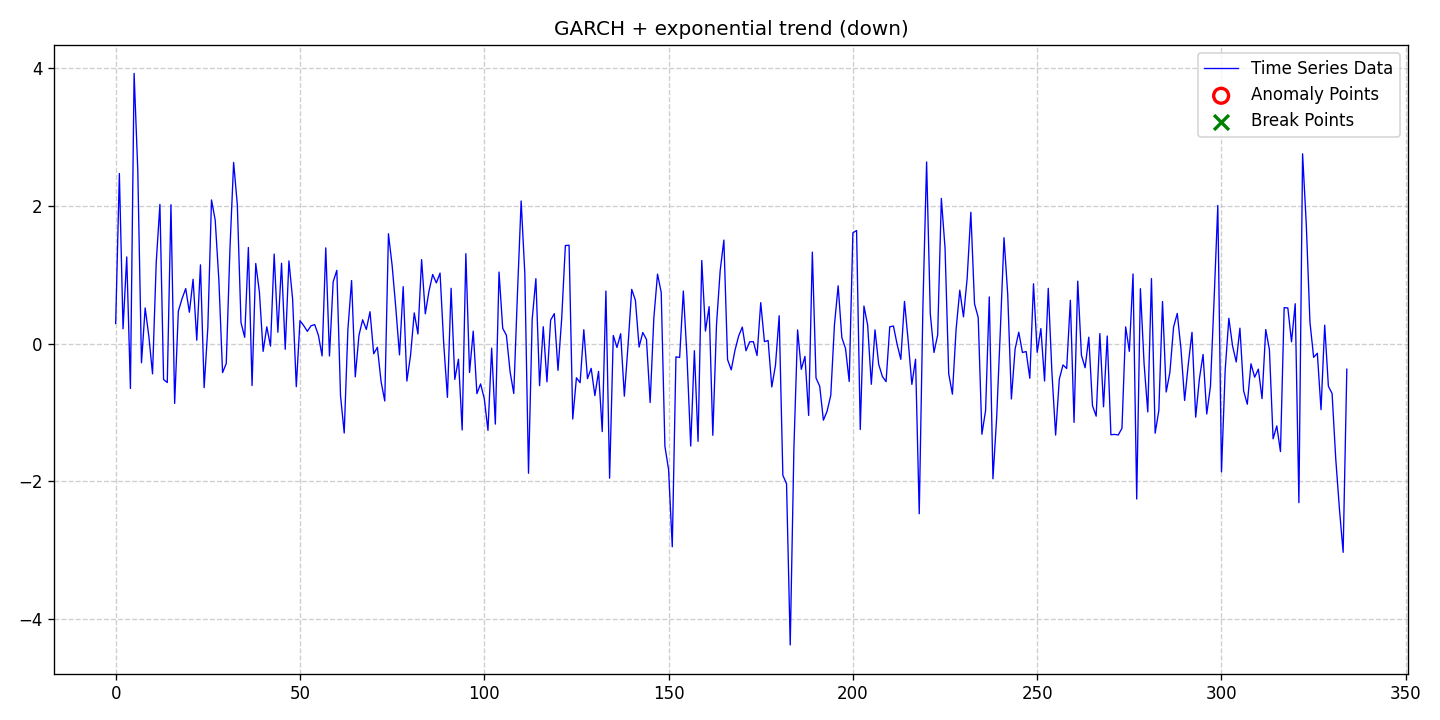

The table this chart was drawn from, first rows:
date, data, stationary, det_lin_up, det_lin_down, det_quad, det_cubic, det_exp, det_damped, stoc_trend, volatility, single_seas, multiple_seas, point_anom_single, point_anom_multi, collect_anom, context_anom, mean_shift, var_shift, trend_shift, point_anom_count, point_anom_location, point_anom_point, collect_anom_count
2020-01-01, 0.2921, 0, 0, 0, 0, 0, 1, 0, 0, 1, 0, 0, 0, 0, 0, 0, 0, 0, 0, 0, none, , 0
2020-01-02, 2.471, 0, 0, 0, 0, 0, 1, 0, 0, 1, 0, 0, 0, 0, 0, 0, 0, 0, 0, 0, none, , 0
2020-01-03, 0.2154, 0, 0, 0, 0, 0, 1, 0, 0, 1, 0, 0, 0, 0, 0, 0, 0, 0, 0, 0, none, , 0
2020-01-04, 1.259, 0, 0, 0, 0, 0, 1, 0, 0, 1, 0, 0, 0, 0, 0, 0, 0, 0, 0, 0, none, , 0
2020-01-05, -0.6517, 0, 0, 0, 0, 0, 1, 0, 0, 1, 0, 0, 0, 0, 0, 0, 0, 0, 0, 0, none, , 0
2020-01-06, 3.926, 0, 0, 0, 0, 0, 1, 0, 0, 1, 0, 0, 0, 0, 0, 0, 0, 0, 0, 0, none, , 0
2020-01-07, 2.514, 0, 0, 0, 0, 0, 1, 0, 0, 1, 0, 0, 0, 0, 0, 0, 0, 0, 0, 0, none, , 0
2020-01-08, -0.2781, 0, 0, 0, 0, 0, 1, 0, 0, 1, 0, 0, 0, 0, 0, 0, 0, 0, 0, 0, none, , 0
2020-01-09, 0.5186, 0, 0, 0, 0, 0, 1, 0, 0, 1, 0, 0, 0, 0, 0, 0, 0, 0, 0, 0, none, , 0
2020-01-10, 0.1058, 0, 0, 0, 0, 0, 1, 0, 0, 1, 0, 0, 0, 0, 0, 0, 0, 0, 0, 0, none, , 0
2020-01-11, -0.4391, 0, 0, 0, 0, 0, 1, 0, 0, 1, 0, 0, 0, 0, 0, 0, 0, 0, 0, 0, none, , 0
2020-01-12, 1.177, 0, 0, 0, 0, 0, 1, 0, 0, 1, 0, 0, 0, 0, 0, 0, 0, 0, 0, 0, none, , 0
2020-01-13, 2.023, 0, 0, 0, 0, 0, 1, 0, 0, 1, 0, 0, 0, 0, 0, 0, 0, 0, 0, 0, none, , 0
2020-01-14, -0.5215, 0, 0, 0, 0, 0, 1, 0, 0, 1, 0, 0, 0, 0, 0, 0, 0, 0, 0, 0, none, , 0
2020-01-15, -0.5654, 0, 0, 0, 0, 0, 1, 0, 0, 1, 0, 0, 0, 0, 0, 0, 0, 0, 0, 0, none, , 0
2020-01-16, 2.017, 0, 0, 0, 0, 0, 1, 0, 0, 1, 0, 0, 0, 0, 0, 0, 0, 0, 0, 0, none, , 0
2020-01-17, -0.8684, 0, 0, 0, 0, 0, 1, 0, 0, 1, 0, 0, 0, 0, 0, 0, 0, 0, 0, 0, none, , 0
2020-01-18, 0.4711, 0, 0, 0, 0, 0, 1, 0, 0, 1, 0, 0, 0, 0, 0, 0, 0, 0, 0, 0, none, , 0
2020-01-19, 0.6512, 0, 0, 0, 0, 0, 1, 0, 0, 1, 0, 0, 0, 0, 0, 0, 0, 0, 0, 0, none, , 0
2020-01-20, 0.7995, 0, 0, 0, 0, 0, 1, 0, 0, 1, 0, 0, 0, 0, 0, 0, 0, 0, 0, 0, none, , 0
2020-01-21, 0.4554, 0, 0, 0, 0, 0, 1, 0, 0, 1, 0, 0, 0, 0, 0, 0, 0, 0, 0, 0, none, , 0
2020-01-22, 0.935, 0, 0, 0, 0, 0, 1, 0, 0, 1, 0, 0, 0, 0, 0, 0, 0, 0, 0, 0, none, , 0
2020-01-23, 0.04872, 0, 0, 0, 0, 0, 1, 0, 0, 1, 0, 0, 0, 0, 0, 0, 0, 0, 0, 0, none, , 0
2020-01-24, 1.144, 0, 0, 0, 0, 0, 1, 0, 0, 1, 0, 0, 0, 0, 0, 0, 0, 0, 0, 0, none, , 0
2020-01-25, -0.6399, 0, 0, 0, 0, 0, 1, 0, 0, 1, 0, 0, 0, 0, 0, 0, 0, 0, 0, 0, none, , 0
2020-01-26, 0.2315, 0, 0, 0, 0, 0, 1, 0, 0, 1, 0, 0, 0, 0, 0, 0, 0, 0, 0, 0, none, , 0
2020-01-27, 2.087, 0, 0, 0, 0, 0, 1, 0, 0, 1, 0, 0, 0, 0, 0, 0, 0, 0, 0, 0, none, , 0
2020-01-28, 1.795, 0, 0, 0, 0, 0, 1, 0, 0, 1, 0, 0, 0, 0, 0, 0, 0, 0, 0, 0, none, , 0
2020-01-29, 0.9184, 0, 0, 0, 0, 0, 1, 0, 0, 1, 0, 0, 0, 0, 0, 0, 0, 0, 0, 0, none, , 0
2020-01-30, -0.4212, 0, 0, 0, 0, 0, 1, 0, 0, 1, 0, 0, 0, 0, 0, 0, 0, 0, 0, 0, none, , 0
2020-01-31, -0.2885, 0, 0, 0, 0, 0, 1, 0, 0, 1, 0, 0, 0, 0, 0, 0, 0, 0, 0, 0, none, , 0
2020-02-01, 1.372, 0, 0, 0, 0, 0, 1, 0, 0, 1, 0, 0, 0, 0, 0, 0, 0, 0, 0, 0, none, , 0
2020-02-02, 2.632, 0, 0, 0, 0, 0, 1, 0, 0, 1, 0, 0, 0, 0, 0, 0, 0, 0, 0, 0, none, , 0
2020-02-03, 2.021, 0, 0, 0, 0, 0, 1, 0, 0, 1, 0, 0, 0, 0, 0, 0, 0, 0, 0, 0, none, , 0
2020-02-04, 0.3058, 0, 0, 0, 0, 0, 1, 0, 0, 1, 0, 0, 0, 0, 0, 0, 0, 0, 0, 0, none, , 0
2020-02-05, 0.09172, 0, 0, 0, 0, 0, 1, 0, 0, 1, 0, 0, 0, 0, 0, 0, 0, 0, 0, 0, none, , 0
2020-02-06, 1.397, 0, 0, 0, 0, 0, 1, 0, 0, 1, 0, 0, 0, 0, 0, 0, 0, 0, 0, 0, none, , 0
2020-02-07, -0.6085, 0, 0, 0, 0, 0, 1, 0, 0, 1, 0, 0, 0, 0, 0, 0, 0, 0, 0, 0, none, , 0
2020-02-08, 1.164, 0, 0, 0, 0, 0, 1, 0, 0, 1, 0, 0, 0, 0, 0, 0, 0, 0, 0, 0, none, , 0
2020-02-09, 0.7452, 0, 0, 0, 0, 0, 1, 0, 0, 1, 0, 0, 0, 0, 0, 0, 0, 0, 0, 0, none, , 0
2020-02-10, -0.1129, 0, 0, 0, 0, 0, 1, 0, 0, 1, 0, 0, 0, 0, 0, 0, 0, 0, 0, 0, none, , 0
2020-02-11, 0.2433, 0, 0, 0, 0, 0, 1, 0, 0, 1, 0, 0, 0, 0, 0, 0, 0, 0, 0, 0, none, , 0
2020-02-12, -0.03584, 0, 0, 0, 0, 0, 1, 0, 0, 1, 0, 0, 0, 0, 0, 0, 0, 0, 0, 0, none, , 0
2020-02-13, 1.301, 0, 0, 0, 0, 0, 1, 0, 0, 1, 0, 0, 0, 0, 0, 0, 0, 0, 0, 0, none, , 0
2020-02-14, 0.1653, 0, 0, 0, 0, 0, 1, 0, 0, 1, 0, 0, 0, 0, 0, 0, 0, 0, 0, 0, none, , 0
2020-02-15, 1.167, 0, 0, 0, 0, 0, 1, 0, 0, 1, 0, 0, 0, 0, 0, 0, 0, 0, 0, 0, none, , 0
2020-02-16, -0.08268, 0, 0, 0, 0, 0, 1, 0, 0, 1, 0, 0, 0, 0, 0, 0, 0, 0, 0, 0, none, , 0
2020-02-17, 1.202, 0, 0, 0, 0, 0, 1, 0, 0, 1, 0, 0, 0, 0, 0, 0, 0, 0, 0, 0, none, , 0
2020-02-18, 0.6477, 0, 0, 0, 0, 0, 1, 0, 0, 1, 0, 0, 0, 0, 0, 0, 0, 0, 0, 0, none, , 0
2020-02-19, -0.6252, 0, 0, 0, 0, 0, 1, 0, 0, 1, 0, 0, 0, 0, 0, 0, 0, 0, 0, 0, none, , 0
2020-02-20, 0.3331, 0, 0, 0, 0, 0, 1, 0, 0, 1, 0, 0, 0, 0, 0, 0, 0, 0, 0, 0, none, , 0
2020-02-21, 0.263, 0, 0, 0, 0, 0, 1, 0, 0, 1, 0, 0, 0, 0, 0, 0, 0, 0, 0, 0, none, , 0
2020-02-22, 0.1783, 0, 0, 0, 0, 0, 1, 0, 0, 1, 0, 0, 0, 0, 0, 0, 0, 0, 0, 0, none, , 0
2020-02-23, 0.26, 0, 0, 0, 0, 0, 1, 0, 0, 1, 0, 0, 0, 0, 0, 0, 0, 0, 0, 0, none, , 0
2020-02-24, 0.2758, 0, 0, 0, 0, 0, 1, 0, 0, 1, 0, 0, 0, 0, 0, 0, 0, 0, 0, 0, none, , 0
2020-02-25, 0.1209, 0, 0, 0, 0, 0, 1, 0, 0, 1, 0, 0, 0, 0, 0, 0, 0, 0, 0, 0, none, , 0
2020-02-26, -0.1786, 0, 0, 0, 0, 0, 1, 0, 0, 1, 0, 0, 0, 0, 0, 0, 0, 0, 0, 0, none, , 0
2020-02-27, 1.391, 0, 0, 0, 0, 0, 1, 0, 0, 1, 0, 0, 0, 0, 0, 0, 0, 0, 0, 0, none, , 0
2020-02-28, -0.1799, 0, 0, 0, 0, 0, 1, 0, 0, 1, 0, 0, 0, 0, 0, 0, 0, 0, 0, 0, none, , 0
2020-02-29, 0.8969, 0, 0, 0, 0, 0, 1, 0, 0, 1, 0, 0, 0, 0, 0, 0, 0, 0, 0, 0, none, , 0
... 275 more rows
